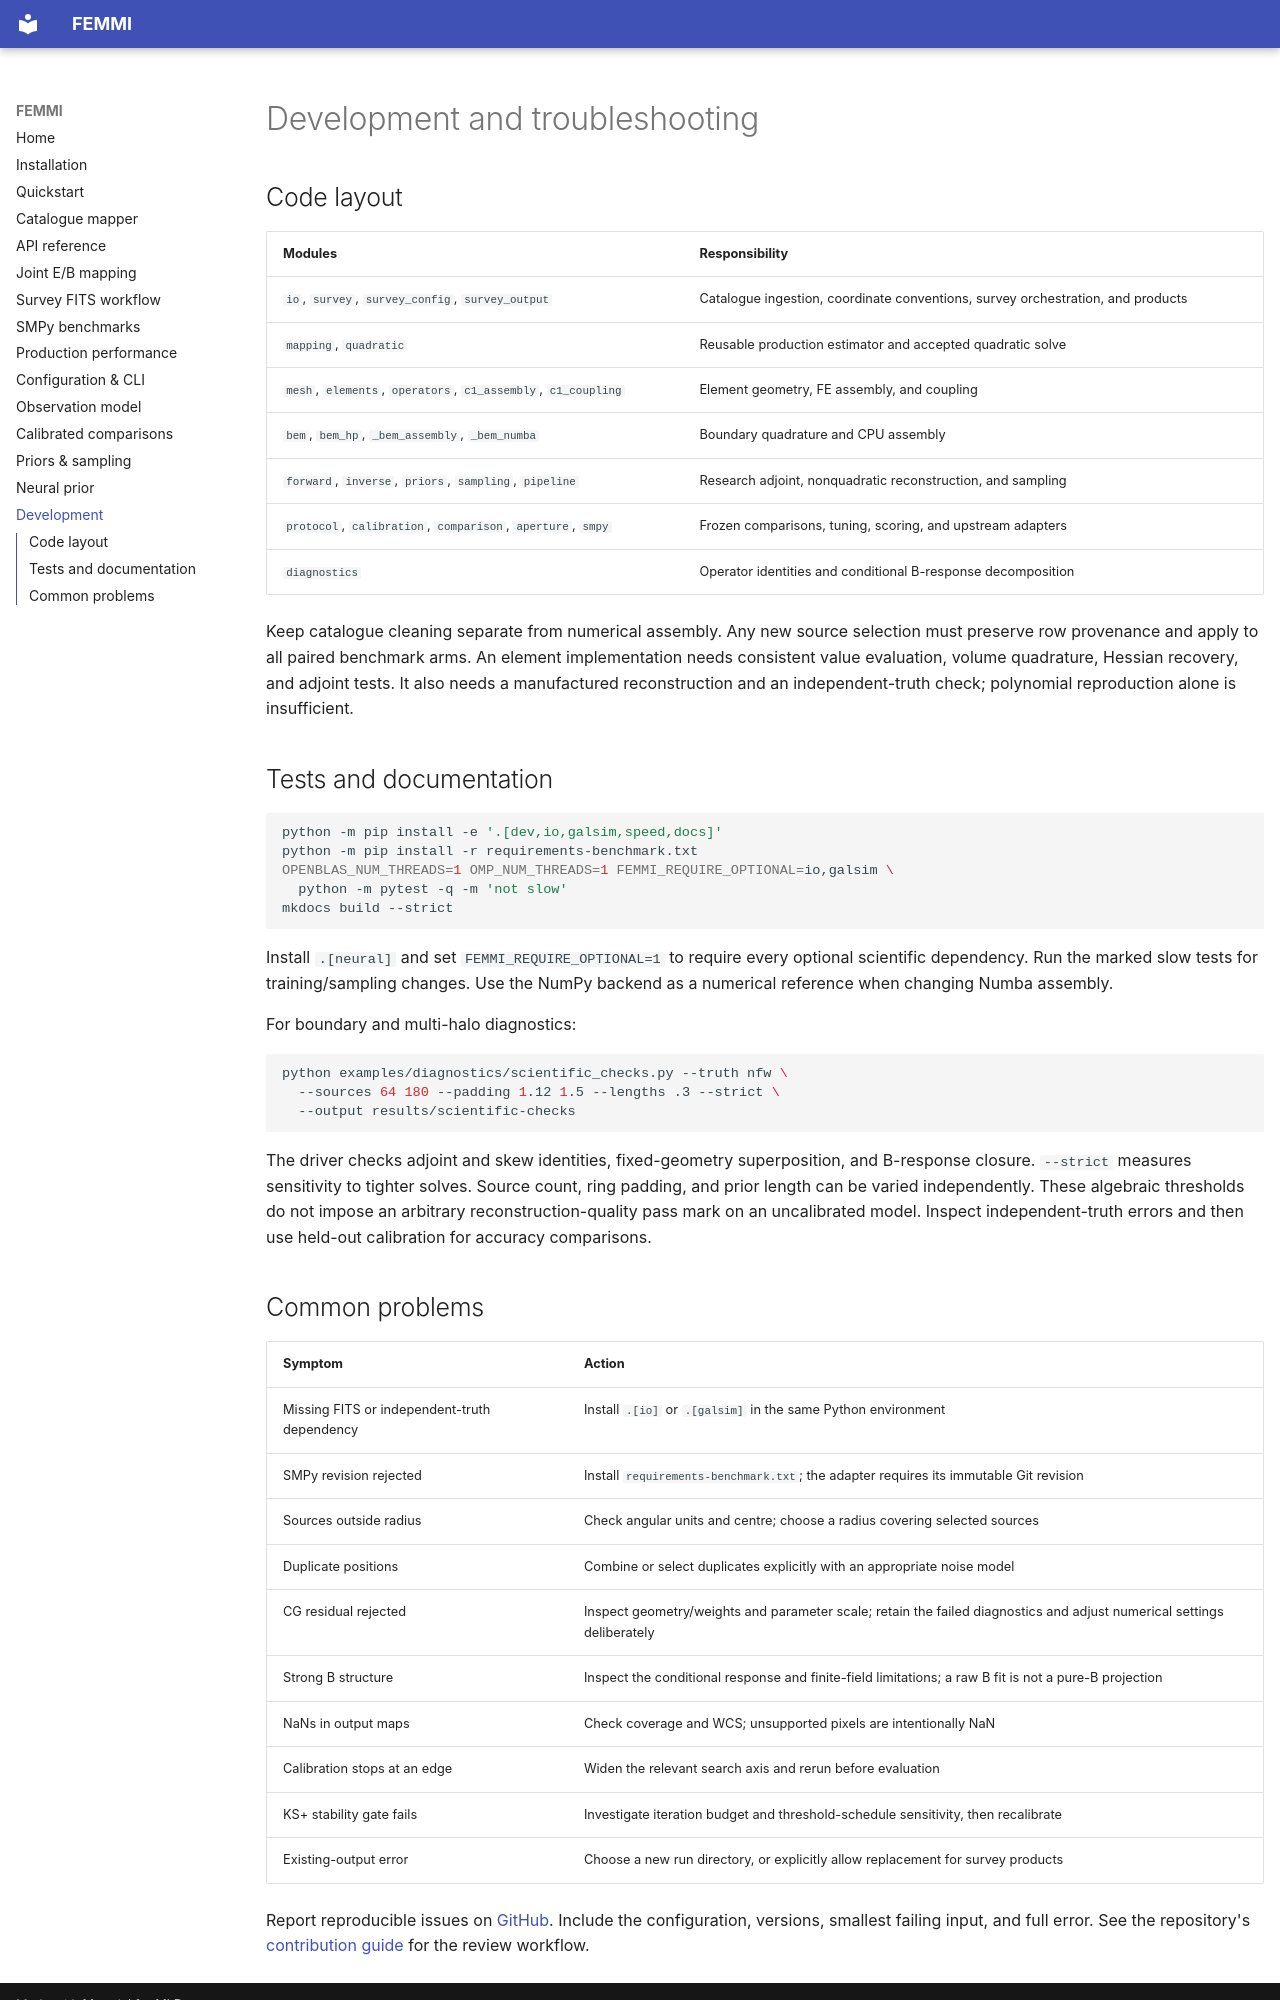

repository: AdamField118/FEMMI · page: development/index.html · generator: mkdocs

# Development and troubleshooting

## Code layout

| Modules | Responsibility |
|---|---|
| `io`, `survey`, `survey_config`, `survey_output` | Catalogue ingestion, coordinate conventions, survey orchestration, and products |
| `mapping`, `quadratic` | Reusable production estimator and accepted quadratic solve |
| `mesh`, `elements`, `operators`, `c1_assembly`, `c1_coupling` | Element geometry, FE assembly, and coupling |
| `bem`, `bem_hp`, `_bem_assembly`, `_bem_numba` | Boundary quadrature and CPU assembly |
| `forward`, `inverse`, `priors`, `sampling`, `pipeline` | Research adjoint, nonquadratic reconstruction, and sampling |
| `protocol`, `calibration`, `comparison`, `aperture`, `smpy` | Frozen comparisons, tuning, scoring, and upstream adapters |
| `diagnostics` | Operator identities and conditional B-response decomposition |

Keep catalogue cleaning separate from numerical assembly. Any new source
selection must preserve row provenance and apply to all paired benchmark arms.
An element implementation needs consistent value evaluation, volume quadrature,
Hessian recovery, and adjoint tests. It also needs a manufactured reconstruction
and an independent-truth check; polynomial reproduction alone is insufficient.

## Tests and documentation

```bash
python -m pip install -e '.[dev,io,galsim,speed,docs]'
python -m pip install -r requirements-benchmark.txt
OPENBLAS_NUM_THREADS=1 OMP_NUM_THREADS=1 FEMMI_REQUIRE_OPTIONAL=io,galsim \
  python -m pytest -q -m 'not slow'
mkdocs build --strict
```

Install `.[neural]` and set `FEMMI_REQUIRE_OPTIONAL=1` to require every optional
scientific dependency. Run the marked slow tests for training/sampling changes.
Use the NumPy backend as a numerical reference when changing Numba assembly.

For boundary and multi-halo diagnostics:

```bash
python examples/diagnostics/scientific_checks.py --truth nfw \
  --sources 64 180 --padding 1.12 1.5 --lengths .3 --strict \
  --output results/scientific-checks
```

The driver checks adjoint and skew identities, fixed-geometry superposition,
and B-response closure. `--strict` measures sensitivity to tighter solves.
Source count, ring padding, and prior length can be varied independently.
These algebraic thresholds do not impose an arbitrary reconstruction-quality
pass mark on an uncalibrated model. Inspect independent-truth errors and then
use held-out calibration for accuracy comparisons.
